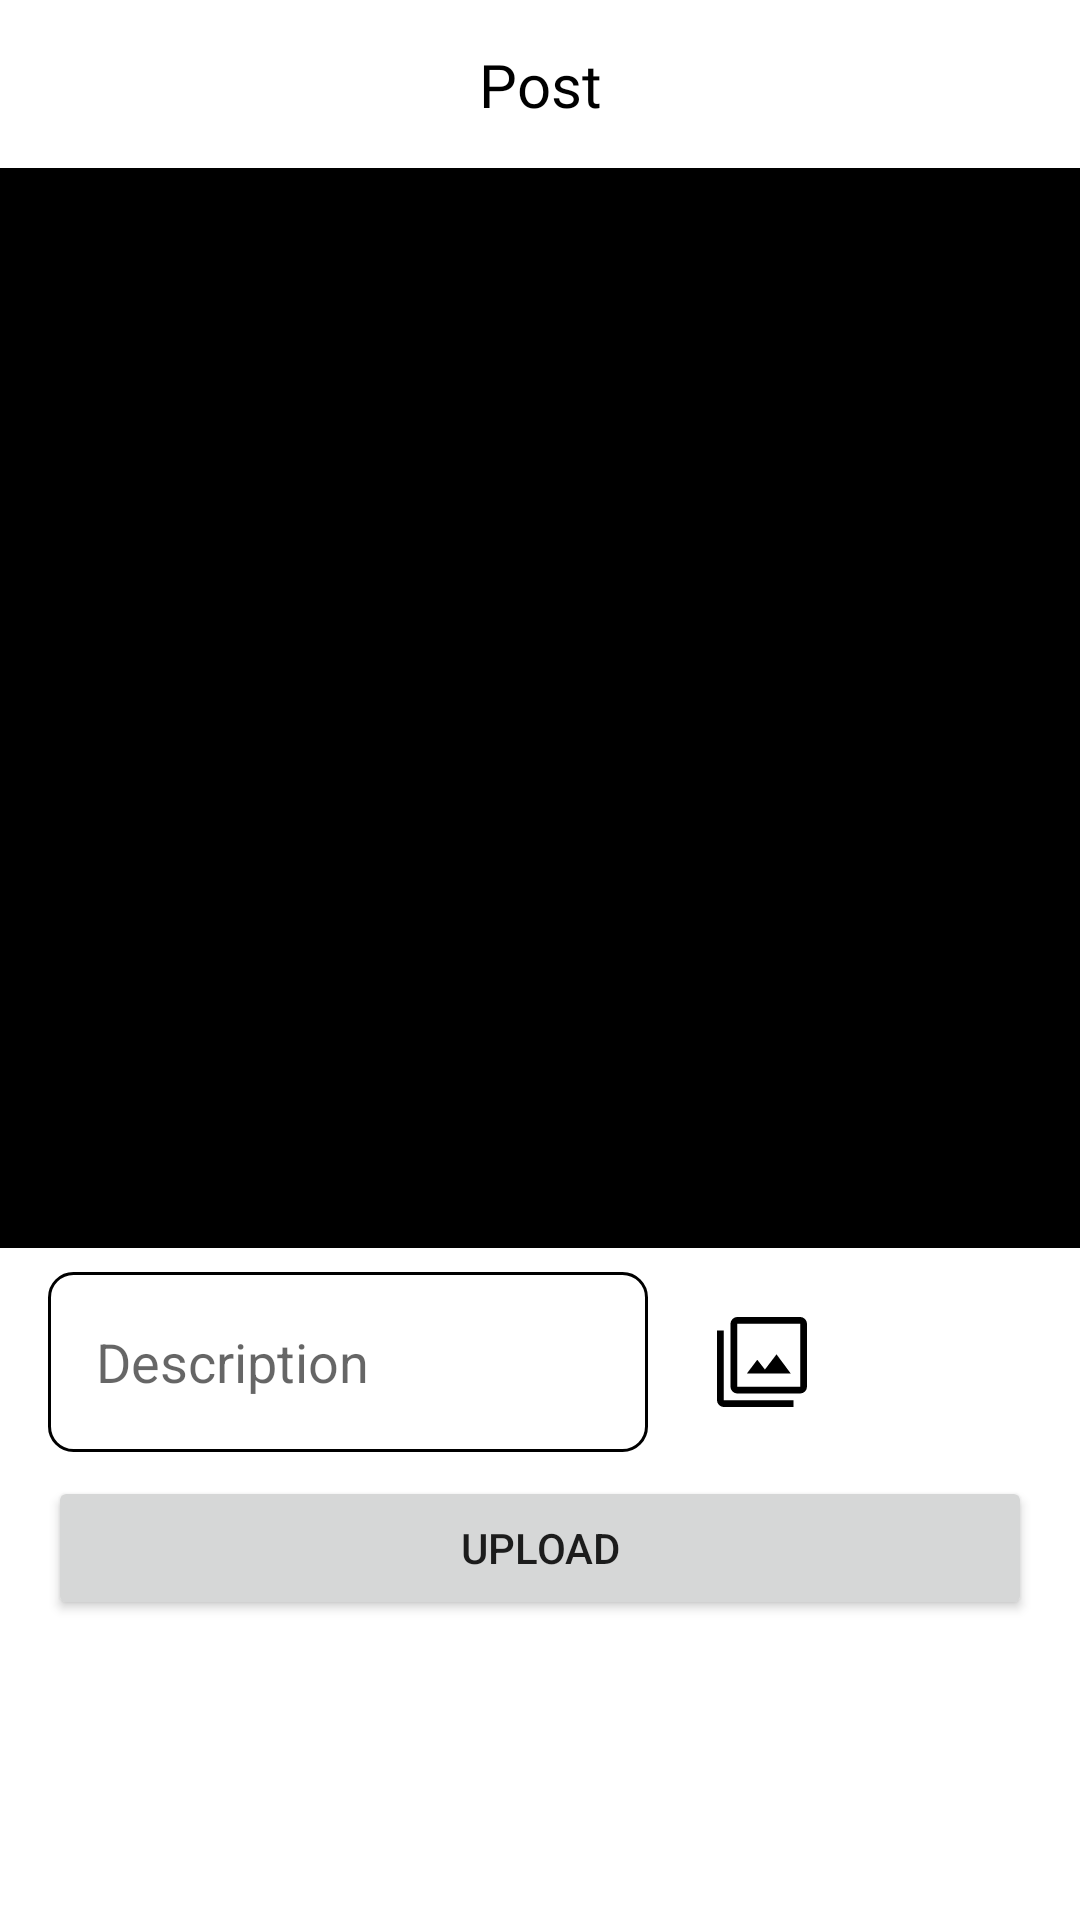

Produce the Android XML layout that renders to this screen, including the resource entries it uses.
<!-- AndroidManifest.xml: application theme Theme.StoryApp -->
<!-- res/layout/activity_story.xml -->
<?xml version="1.0" encoding="utf-8"?>
<androidx.constraintlayout.widget.ConstraintLayout xmlns:android="http://schemas.android.com/apk/res/android"
    xmlns:app="http://schemas.android.com/apk/res-auto"
    xmlns:tools="http://schemas.android.com/tools"
    android:layout_width="match_parent"
    android:layout_height="match_parent"
    tools:context=".ui.story.StoryActivity">

    <androidx.constraintlayout.widget.ConstraintLayout
        android:id="@+id/toolbar"
        android:layout_width="match_parent"
        android:layout_height="56dp"
        tools:ignore="MissingConstraints">


        <ImageButton
            android:id="@+id/ib_back"
            android:layout_width="56sp"
            android:layout_height="56sp"
            android:background="@null"
            android:paddingVertical="12dp"
            android:fontFamily="@font/grotesk"
            android:scaleType="fitCenter"
            android:src="@drawable/ic_back"
            app:layout_constraintBottom_toBottomOf="@id/toolbar"
            app:layout_constraintStart_toStartOf="@id/toolbar"
            app:layout_constraintTop_toTopOf="@id/toolbar"
            app:tint="?attr/colorPrimary"
            tools:ignore="ContentDescription" />

        <TextView
            android:layout_width="wrap_content"
            android:layout_height="wrap_content"
            android:fontFamily="@font/inter_semibold"
            android:gravity="center"
            android:text="@string/post"
            android:textColor="?attr/colorPrimary"
            android:textSize="20sp"
            app:layout_constraintBottom_toBottomOf="@id/toolbar"
            app:layout_constraintEnd_toEndOf="parent"
            app:layout_constraintStart_toStartOf="parent"
            app:layout_constraintTop_toTopOf="@id/toolbar"/>

    </androidx.constraintlayout.widget.ConstraintLayout>

    <ImageView
        android:id="@+id/previewImageView"
        android:layout_width="0dp"
        android:layout_height="0dp"
        app:layout_constraintDimensionRatio="1:1"
        android:scaleType="centerCrop"
        tools:src="@tools:sample/backgrounds/scenic"
        app:layout_constraintEnd_toEndOf="parent"
        app:layout_constraintStart_toStartOf="parent"
        app:layout_constraintTop_toBottomOf="@id/toolbar"
        android:background="@android:color/black"
        />


    <EditText
        android:id="@+id/ed_description"
        android:layout_width="0dp"
        android:layout_height="60dp"
        android:hint="@string/description"
        android:layout_marginStart="16dp"
        android:layout_marginEnd="8dp"
        android:layout_marginBottom="8dp"
        android:layout_marginTop="8dp"
        android:singleLine="true"
        android:padding="16dp"
        android:background="@drawable/text_background"
        app:layout_constraintStart_toStartOf="parent"
        app:layout_constraintEnd_toStartOf="@id/galleryButton"
        app:layout_constraintTop_toBottomOf="@id/previewImageView" />

    <ImageView
        android:id="@+id/cameraXButton"
        android:layout_width="60dp"
        android:layout_height="60dp"
        android:paddingVertical="12dp"
        android:layout_marginEnd="16dp"
        android:singleLine="true"
        app:layout_constraintTop_toTopOf="@id/ed_description"
        app:layout_constraintEnd_toEndOf="parent"
        app:srcCompat="@drawable/ic_camera"
        app:tint="?attr/colorPrimary"
        />

    <ImageView
        android:id="@+id/galleryButton"
        android:layout_width="60dp"
        android:layout_height="60dp"
        android:paddingVertical="12dp"
        app:layout_constraintBottom_toBottomOf="@id/ed_description"
        app:layout_constraintEnd_toStartOf="@id/cameraXButton"
        app:layout_constraintTop_toTopOf="@id/ed_description"
        app:srcCompat="@drawable/ic_gallery"
        app:tint="?attr/colorPrimary"
        />

    <Button
        android:id="@+id/uploadButton"
        android:layout_width="0dp"
        android:layout_height="wrap_content"
        android:layout_marginStart="16dp"
        android:layout_marginEnd="16dp"
        android:layout_marginTop="8dp"
        android:text="@string/upload"
        app:layout_constraintStart_toStartOf="parent"
        app:layout_constraintEnd_toEndOf="parent"
        app:layout_constraintTop_toBottomOf="@id/ed_description"
        />

    
    
    
    
    
    
    
    
    
    
    


</androidx.constraintlayout.widget.ConstraintLayout>
<!-- resources referenced by this layout -->
<resources>
  <!-- drawable ic_gallery (drawable) -->
  <vector xmlns:android="http://schemas.android.com/apk/res/android"
      android:width="48dp"
      android:height="48dp"
      android:viewportWidth="960"
      android:viewportHeight="960">
    <path
        android:fillColor="#FF000000"
        android:pathData="M345,583h391L609,412 506,547l-68,-87 -93,123ZM260,760q-24,0 -42,-18t-18,-42v-560q0,-24 18,-42t42,-18h560q24,0 42,18t18,42v560q0,24 -18,42t-42,18L260,760ZM260,700h560v-560L260,140v560ZM140,880q-24,0 -42,-18t-18,-42v-620h60v620h620v60L140,880ZM260,140v560,-560Z"/>
  </vector>
  <!-- drawable text_background (drawable) -->
  <?xml version="1.0" encoding="utf-8"?>
  <shape xmlns:android="http://schemas.android.com/apk/res/android"
      android:shape="rectangle">
  
      
      <solid android:color="@color/white" />
  
      
      <stroke
          android:width="1dp"
          android:color="@color/black" />
  
      
      <corners android:radius="8dp" />
  
  </shape>
  <string name="description">Description</string>
  <string name="post">Post</string>
  <string name="upload">Upload</string>
  <style name="Theme.StoryApp" parent="Theme.MaterialComponents.DayNight.DarkActionBar">
          
          <item name="colorPrimary">@color/black</item>
          <item name="colorPrimaryVariant">@color/purple_700</item>
          <item name="colorOnPrimary">@color/white</item>
          
          <item name="colorSecondary">@color/black</item>
          <item name="colorSecondaryVariant">@color/teal_700</item>
          <item name="colorOnSecondary">@color/black</item>
          
          <item name="android:statusBarColor">?attr/colorPrimaryVariant</item>
          
      </style>
  <!-- not gathered from this repository: default colours our renderer supplied (Android Studio template values) -->
  <color name="purple_700">#FF3700B3</color>
  <color name="teal_700">#FF018786</color>
  <color name="black">#FF000000</color>
  <color name="white">#FFFFFFFF</color>
</resources>
